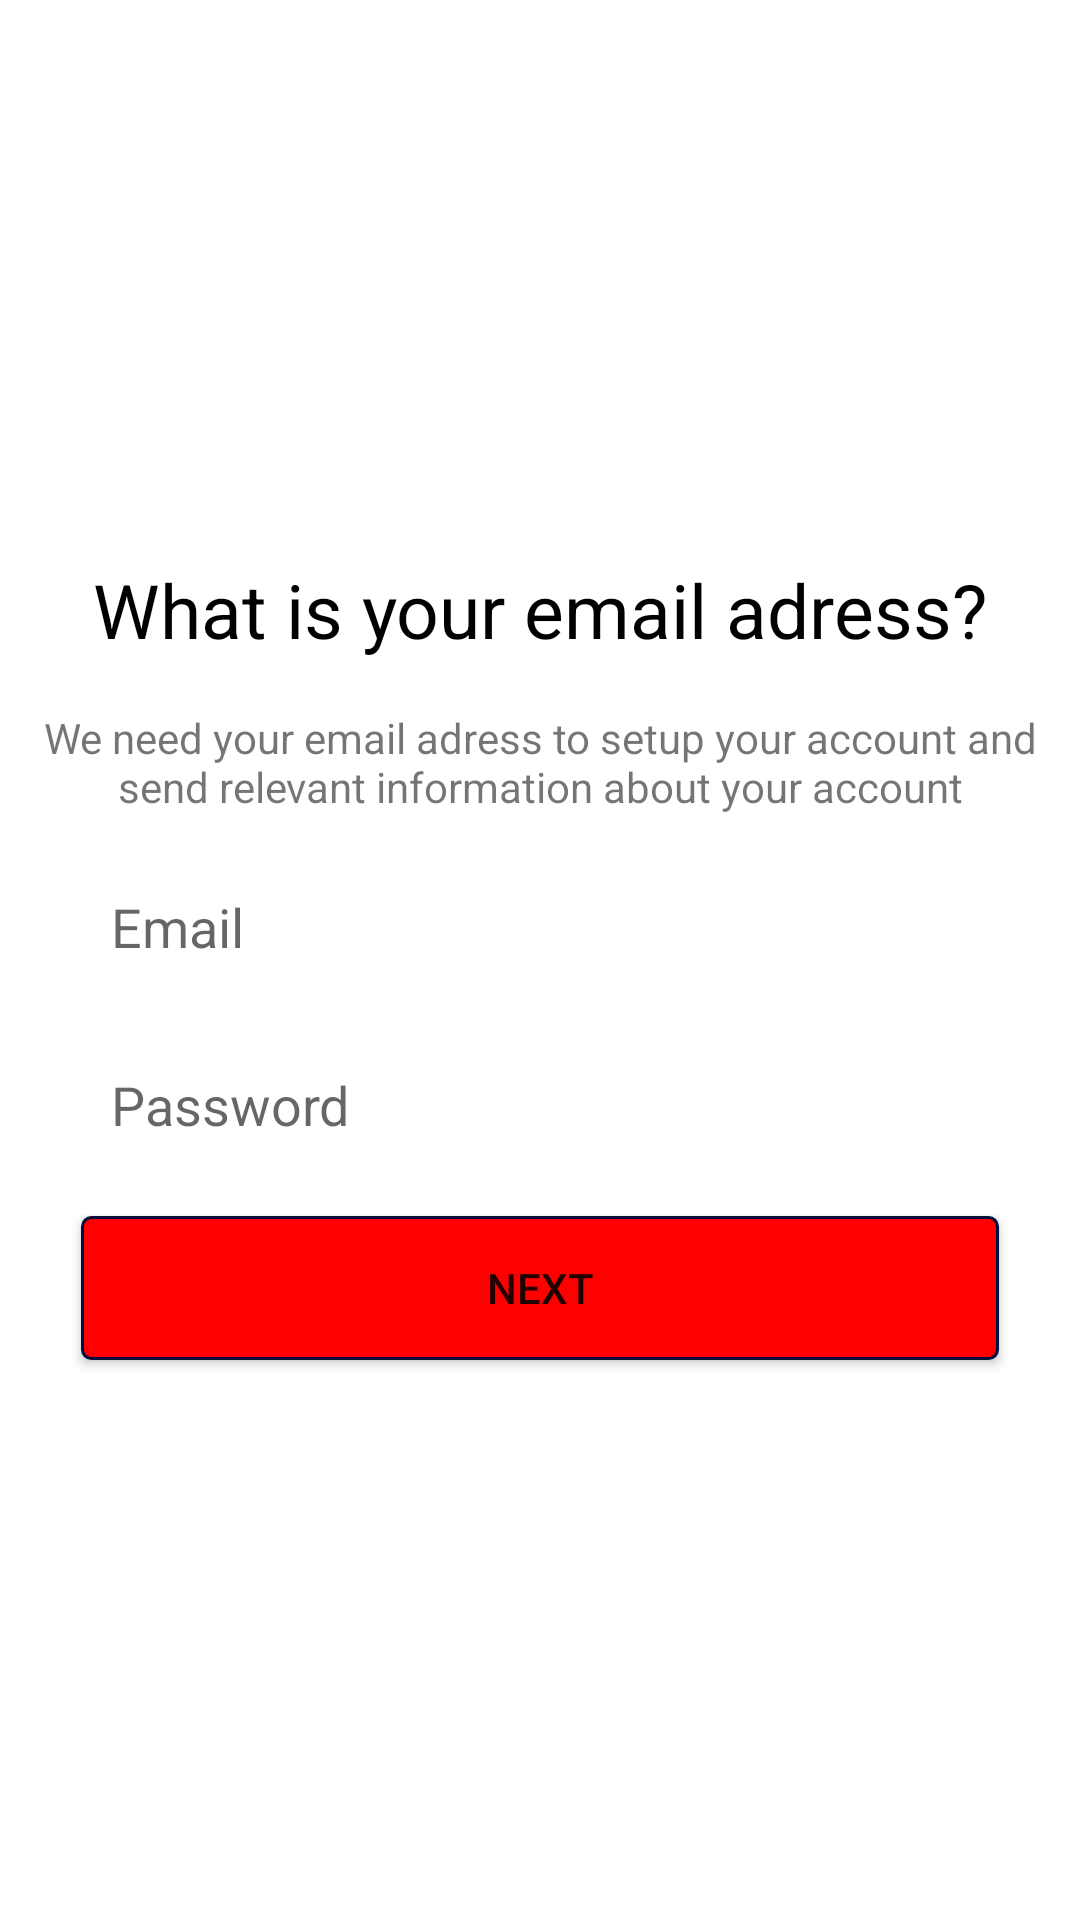

Android layout source for this screen:
<!-- AndroidManifest.xml: application theme Theme.Realshit -->
<!-- res/layout/activity_register.xml -->
<?xml version="1.0" encoding="utf-8"?>
<LinearLayout xmlns:android="http://schemas.android.com/apk/res/android"
    xmlns:app="http://schemas.android.com/apk/res-auto"
    xmlns:tools="http://schemas.android.com/tools"
    android:orientation="vertical"
    android:gravity="center"
    android:padding="12dp"
    android:layout_width="match_parent"
    android:layout_height="match_parent"
    tools:context=".RegisterActivity">

    <TextView
        android:layout_width="wrap_content"
        android:layout_height="50dp"
        android:text="What is your email adress?"
        android:textSize="25dp"
        android:textColor="@color/black"/>
    <TextView
        android:layout_width="match_parent"
        android:layout_height="wrap_content"
        android:text="We need your email adress to setup your account and send relevant information about your account"
        android:textAlignment="center"/>



    <EditText
        android:layout_width="match_parent"
        android:layout_height="wrap_content"
        android:background="@drawable/edit_text_background"
        android:layout_marginTop="15dp"
        android:hint="Email"
        android:padding="10dp"
        android:id="@+id/edtEmail"
        android:layout_marginHorizontal="15dp"/>

    <EditText
        android:layout_width="match_parent"
        android:layout_height="wrap_content"
        android:background="@drawable/edit_text_background"
        android:layout_marginTop="15dp"
        android:hint="Password"
        android:password="true"
        android:padding="10dp"
        android:id="@+id/edtPassword"
        android:layout_marginHorizontal="15dp"/>

    <androidx.appcompat.widget.AppCompatButton
        android:layout_width="match_parent"
        android:layout_height="wrap_content"
        android:background="@drawable/button_backgroundred"
        android:layout_marginTop="15dp"
        android:text="Next"
        android:padding="10dp"
        android:id="@+id/btnNext"
        android:layout_marginHorizontal="15dp"/>










</LinearLayout>
<!-- resources referenced by this layout -->
<resources>
  <color name="black">#FF000000</color>
  <!-- drawable button_backgroundred (drawable-v24) -->
  <?xml version="1.0" encoding="utf-8"?>
  <shape xmlns:android="http://schemas.android.com/apk/res/android"
      android:shape="rectangle">
  
      <corners android:radius="3dp"/>
      <solid android:color="@color/colorRed"/>
      <stroke android:width="1dp"
          android:color="@color/colorPrimaryDark"/>
  
  
  </shape>
  <style name="Theme.Realshit" parent="Theme.MaterialComponents.DayNight.DarkActionBar">
          
          <item name="colorPrimary">@color/purple_500</item>
          <item name="colorPrimaryVariant">@color/purple_700</item>
          <item name="colorOnPrimary">@color/white</item>
          
          <item name="colorSecondary">@color/teal_200</item>
          <item name="colorSecondaryVariant">@color/teal_700</item>
          <item name="colorOnSecondary">@color/black</item>
          
          <item name="android:statusBarColor" tools:targetApi="l">?attr/colorPrimaryVariant</item>
          
      </style>
  <color name="colorRed">#FF0000</color>
  <color name="colorPrimaryDark">#000d3d</color>
  <color name="purple_500">#FF6200EE</color>
  <color name="purple_700">#FF3700B3</color>
  <color name="white">#FFFFFFFF</color>
  <color name="teal_200">#FF03DAC5</color>
  <color name="teal_700">#FF018786</color>
</resources>
